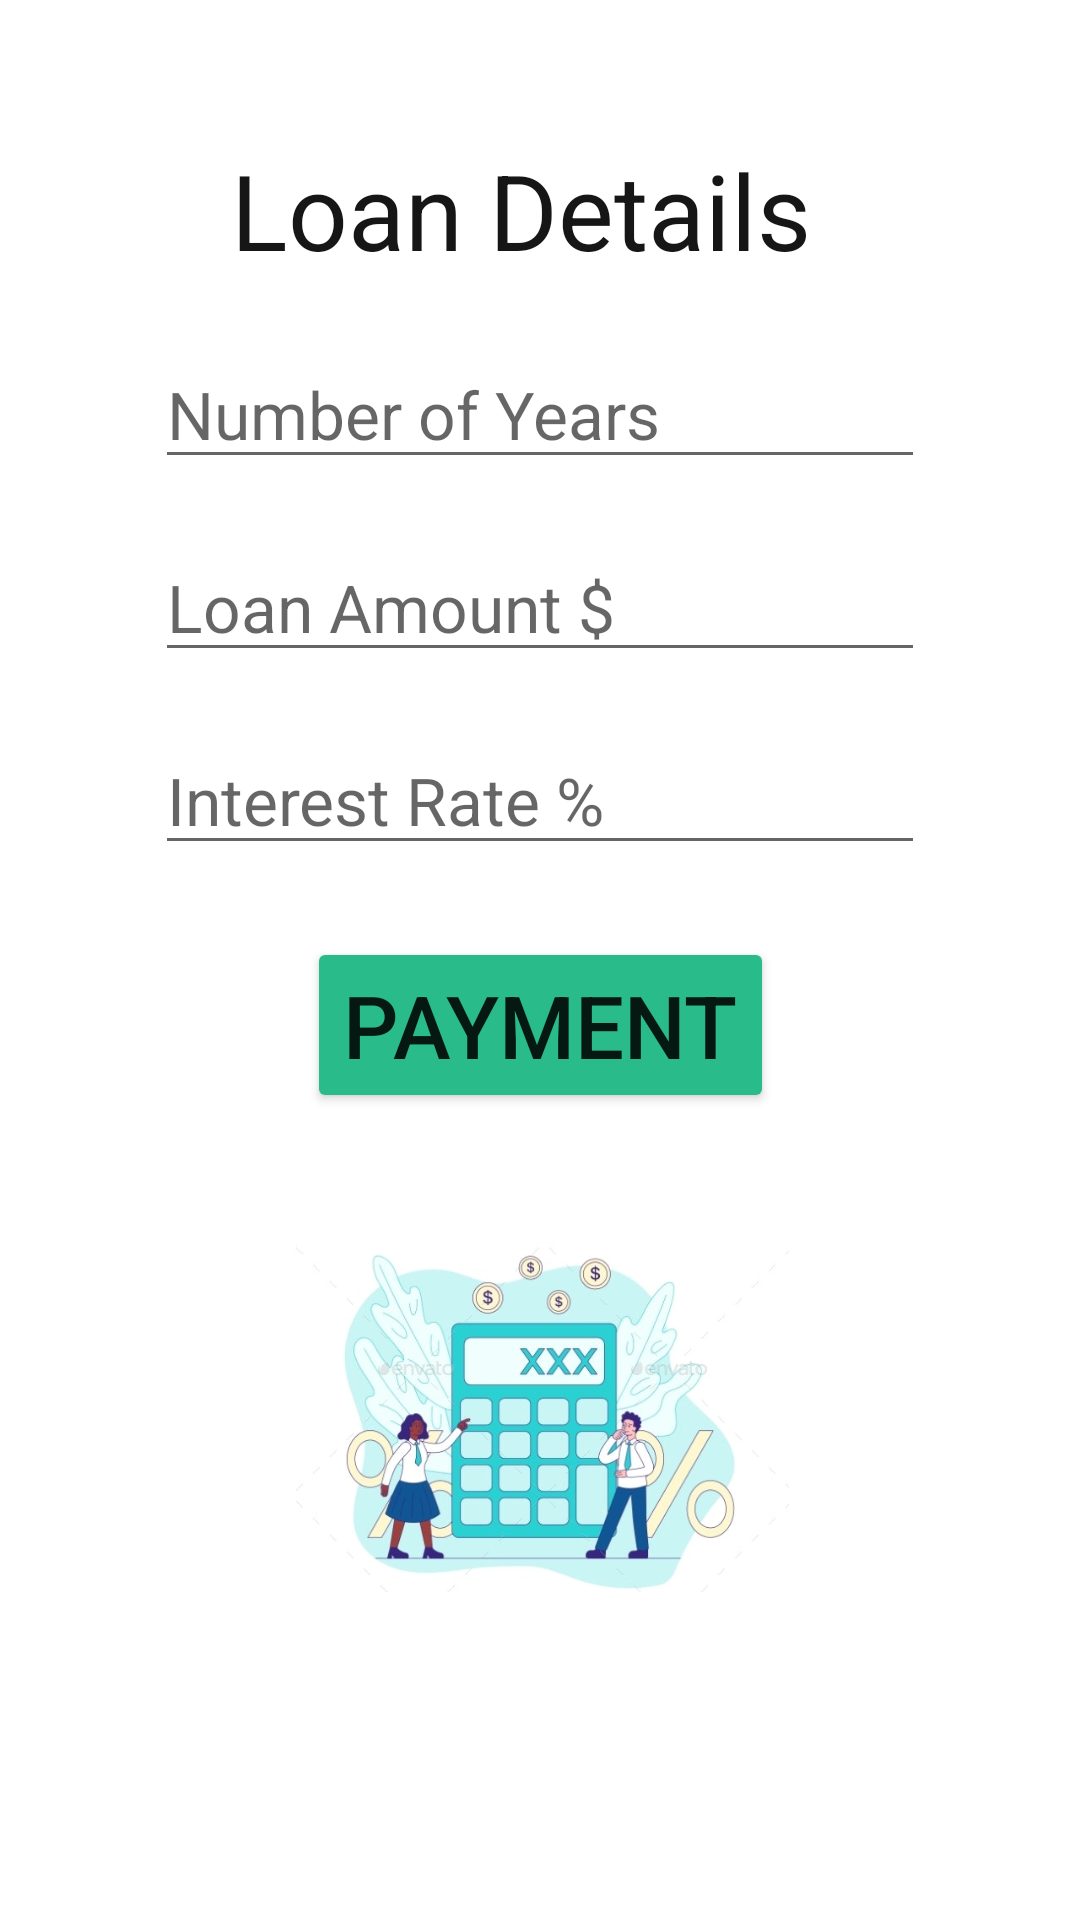

This screen was rendered from an Android layout file. Write that file and the resources it references.
<!-- AndroidManifest.xml: application theme Theme.LoanCalculator -->
<!-- res/layout/activity_main.xml -->
<?xml version="1.0" encoding="utf-8"?>
<androidx.constraintlayout.widget.ConstraintLayout xmlns:android="http://schemas.android.com/apk/res/android"
    xmlns:app="http://schemas.android.com/apk/res-auto"
    xmlns:tools="http://schemas.android.com/tools"
    android:id="@+id/et"
    android:layout_width="match_parent"
    android:layout_height="match_parent"
    tools:context=".MainActivity">

    <TextView
        android:id="@+id/textView"
        android:layout_width="wrap_content"
        android:layout_height="wrap_content"
        android:layout_marginTop="10dp"
        android:text="@string/txtTitle"
        android:textColor="@color/black"
        android:textSize="35sp"
        app:layout_constraintBottom_toBottomOf="parent"
        app:layout_constraintHorizontal_bias="0.461"
        app:layout_constraintLeft_toLeftOf="parent"
        app:layout_constraintRight_toRightOf="parent"
        app:layout_constraintTop_toTopOf="parent"
        app:layout_constraintVertical_bias="0.063" />

    <EditText
        android:id="@+id/etNumberOfYears"
        android:layout_width="wrap_content"
        android:layout_height="wrap_content"
        android:layout_marginStart="59dp"
        android:layout_marginTop="20dp"
        android:layout_marginEnd="59dp"
        android:ems="10"
        android:hint="@string/hintNumberYears"
        android:inputType="number"
        android:textSize="22sp"
        app:layout_constraintEnd_toEndOf="parent"
        app:layout_constraintStart_toStartOf="parent"
        app:layout_constraintTop_toBottomOf="@+id/textView" />

    <EditText
        android:id="@+id/etLoan"
        android:layout_width="wrap_content"
        android:layout_height="wrap_content"
        android:layout_marginStart="59dp"
        android:layout_marginTop="18dp"
        android:layout_marginEnd="59dp"
        android:ems="10"
        android:hint="@string/hintLoanAmount"
        android:inputType="number"
        android:textSize="22sp"
        app:layout_constraintEnd_toEndOf="parent"
        app:layout_constraintStart_toStartOf="parent"
        app:layout_constraintTop_toBottomOf="@+id/etNumberOfYears" />

    <EditText
        android:id="@+id/etInterestRate"
        android:layout_width="wrap_content"
        android:layout_height="wrap_content"
        android:layout_marginStart="59dp"
        android:layout_marginTop="18dp"
        android:layout_marginEnd="59dp"
        android:ems="10"
        android:hint="@string/hintInterestRate"
        android:inputType="numberDecimal"
        android:textSize="22sp"
        app:layout_constraintEnd_toEndOf="parent"
        app:layout_constraintStart_toStartOf="parent"
        app:layout_constraintTop_toBottomOf="@+id/etLoan" />

    <Button
        android:id="@+id/btnPayment"
        android:layout_width="wrap_content"
        android:layout_height="wrap_content"
        android:layout_marginStart="100dp"
        android:layout_marginTop="24dp"
        android:layout_marginEnd="100dp"
        android:text="@string/txtBtnPayment"
        android:textSize="29sp"
        app:backgroundTint="#29bb89"
        app:layout_constraintEnd_toEndOf="parent"
        app:layout_constraintStart_toStartOf="parent"
        app:layout_constraintTop_toBottomOf="@+id/etInterestRate" />

    <ImageView
        android:id="@+id/imageView2"
        android:layout_width="166dp"
        android:layout_height="170dp"
        android:layout_marginStart="100dp"
        android:layout_marginTop="18dp"
        android:layout_marginEnd="100dp"
        app:layout_constraintEnd_toEndOf="parent"
        app:layout_constraintStart_toStartOf="parent"
        app:layout_constraintTop_toBottomOf="@+id/btnPayment"
        app:srcCompat="@drawable/calculator" />

</androidx.constraintlayout.widget.ConstraintLayout>
<!-- resources referenced by this layout -->
<resources>
  <color name="black">#161616</color>
  <!-- drawable calculator: jpg bitmap (drawable, 41172 bytes) -->
  <string name="hintInterestRate">Interest Rate % </string>
  <string name="hintLoanAmount">Loan Amount $</string>
  <string name="hintNumberYears">Number of Years</string>
  <string name="txtBtnPayment">Payment</string>
  <string name="txtTitle">Loan Details</string>
  <style name="Theme.LoanCalculator" parent="Theme.MaterialComponents.DayNight.DarkActionBar">
          
          <item name="colorPrimary">@color/blue</item>
          <item name="colorPrimaryVariant">@color/dark</item>
          <item name="colorOnPrimary">@color/white</item>
          
          <item name="colorSecondary">@color/teal_200</item>
          <item name="colorSecondaryVariant">@color/teal_700</item>
          <item name="colorOnSecondary">@color/black</item>
          
          <item name="android:statusBarColor" tools:targetApi="l">?attr/colorPrimaryVariant</item>
          
      </style>
  <color name="blue">#29bb89</color>
  <color name="dark">#01937C</color>
  <color name="white">#FFFFFFFF</color>
  <color name="teal_200">#03C1DA</color>
  <color name="teal_700">#4CAF50</color>
</resources>
